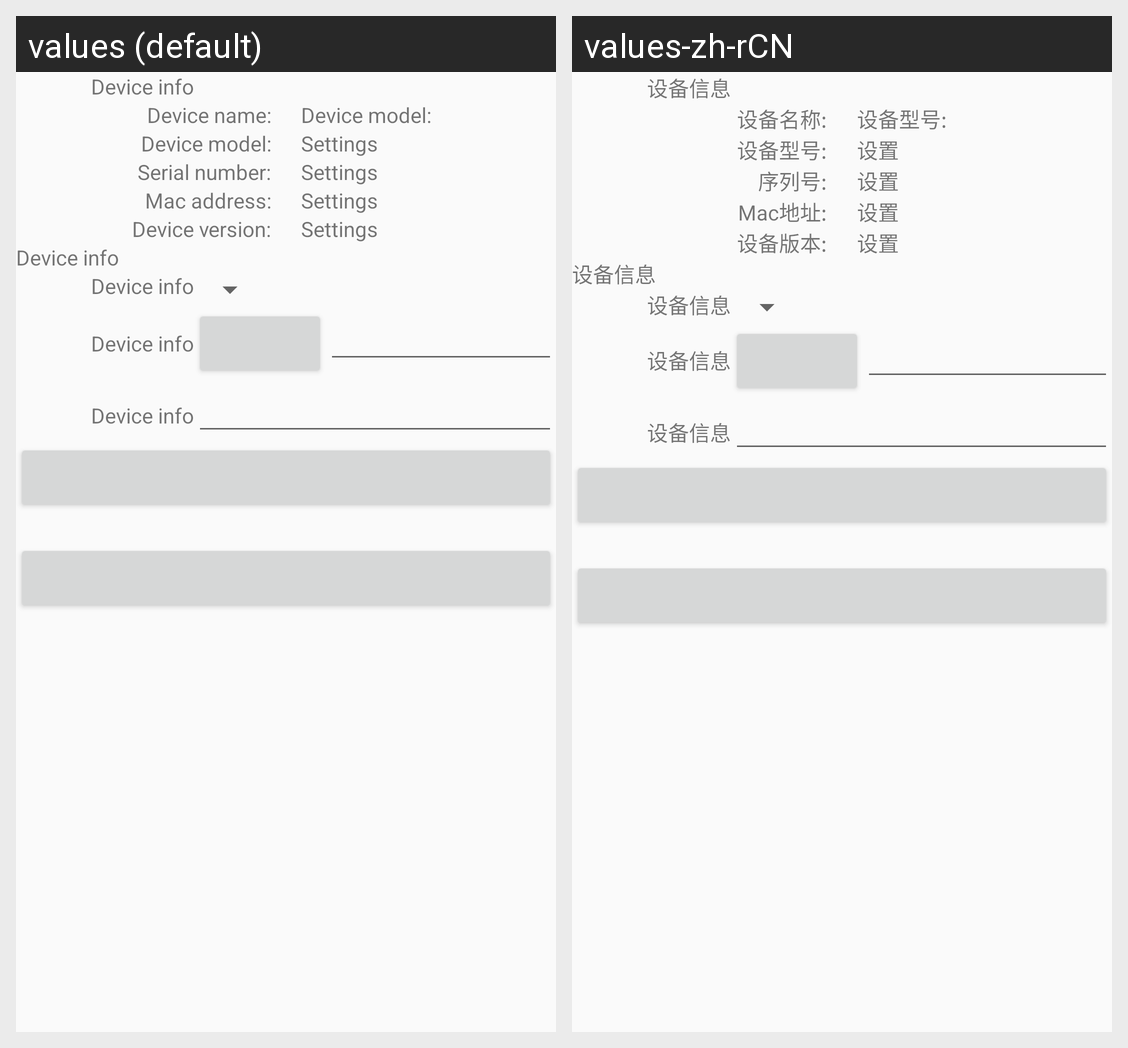

The same Android screen rendered under two of its app's locales, left to right. List the strings drawn on it with the default value and each locale's translation.
Android screen res/layout/setting_about.xml rendered under 2 locales, left to right: values (default), values-zh-rCN. Device: Nexus 5 (rendered at 1080×1920; each locale shown at half size, 540×960, under a caption strip naming it); theme AppTheme.
Strings drawn on this screen, with the default value and each locale's value (text and hints the layout hard-codes, and strings that could not be matched under every locale, appear in the picture but are not listed):

device_info_title
  values: Device info
  values-zh-rCN: 设备信息

device_name
  values: Device name:
  values-zh-rCN: 设备名称:

device_model
  values: Device model:
  values-zh-rCN: 设备型号:

setting_title
  values: Settings
  values-zh-rCN: 设置

serial_number
  values: Serial number:
  values-zh-rCN: 序列号:

mac_address
  values: Mac address:
  values-zh-rCN: Mac地址:

device_version
  values: Device version:
  values-zh-rCN: 设备版本:
